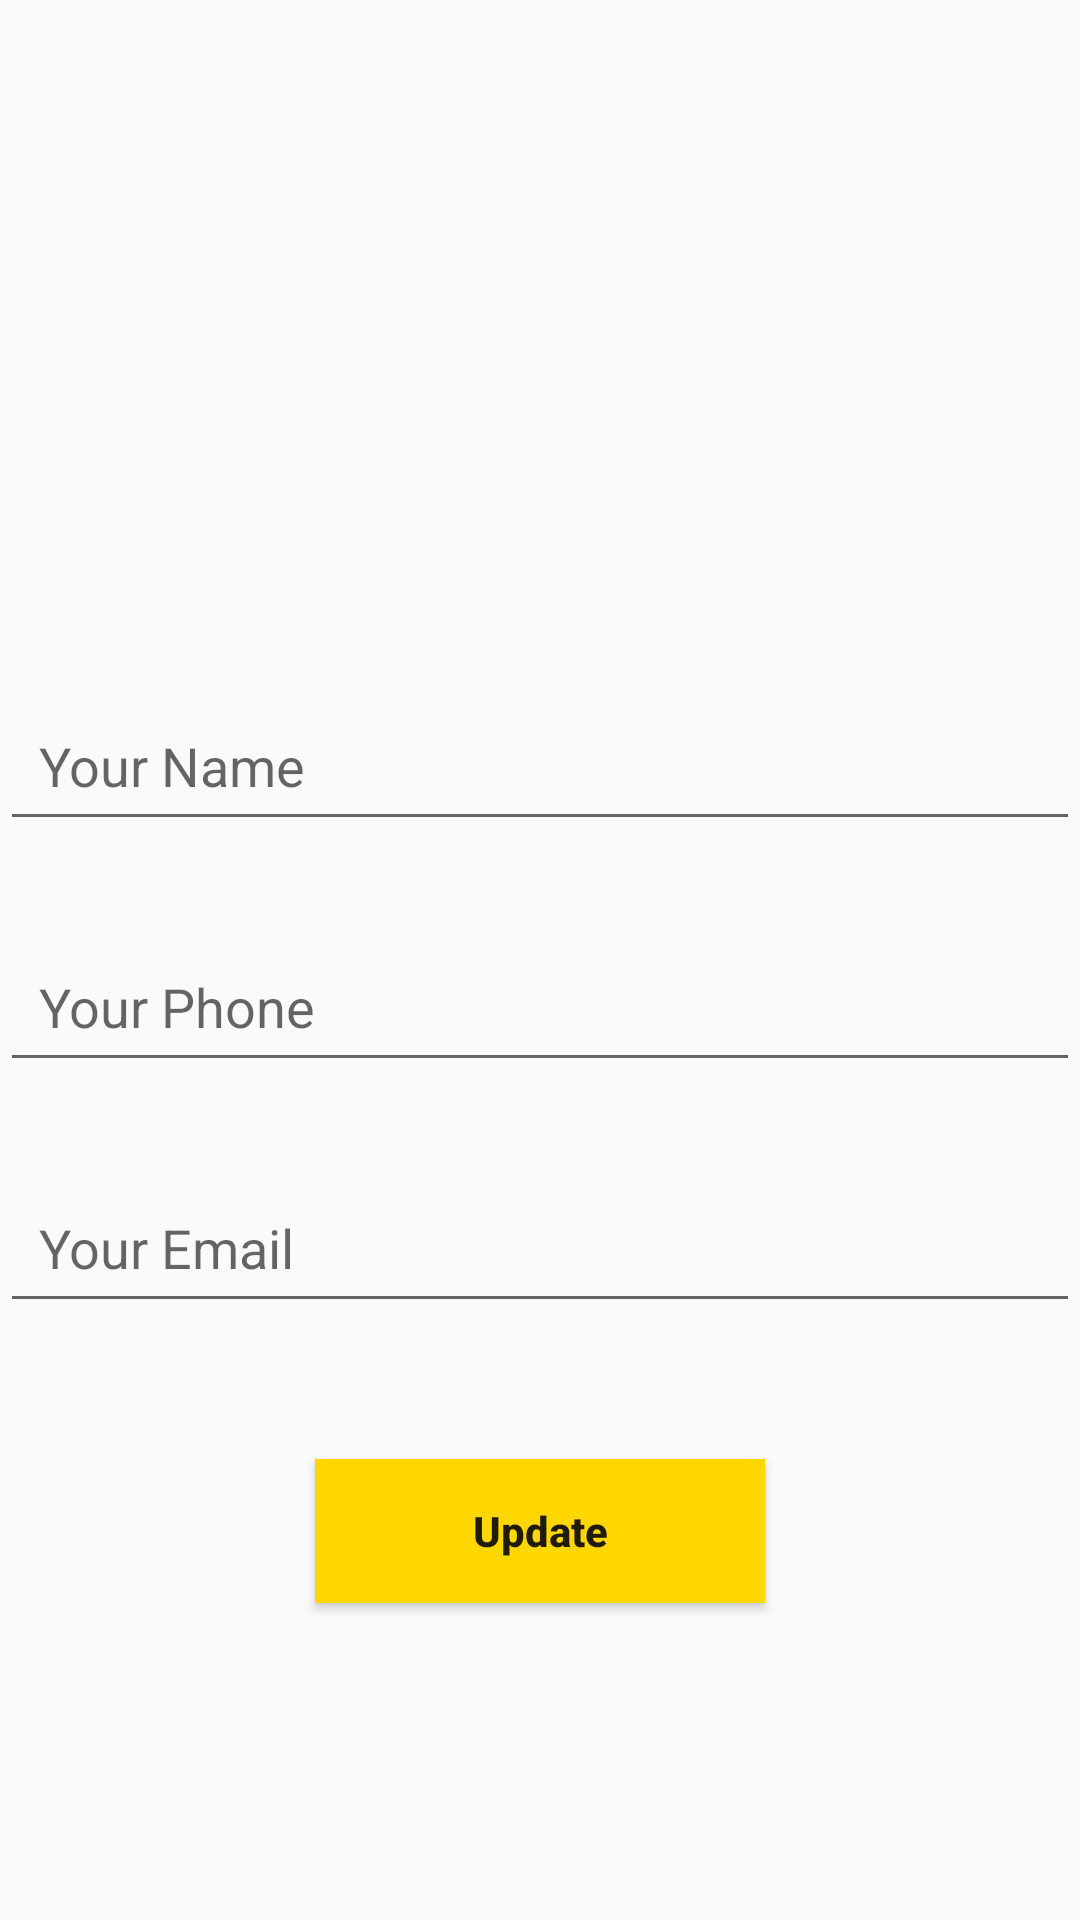

Android layout source for this screen:
<!-- AndroidManifest.xml: application theme Theme.Sabkasbfa -->
<!-- res/layout/fragment_profile.xml -->
<?xml version="1.0" encoding="utf-8"?>
<androidx.constraintlayout.widget.ConstraintLayout xmlns:android="http://schemas.android.com/apk/res/android"
    xmlns:app="http://schemas.android.com/apk/res-auto"
    xmlns:tools="http://schemas.android.com/tools"
    android:layout_width="match_parent"
    android:layout_height="match_parent"
    tools:context=".ui.profile.ProfileFragment">

    <ImageView
        android:id="@+id/img_id"
        android:layout_width="match_parent"
        android:layout_height="200dp"
        android:layout_marginTop="10dp"
        android:src="@drawable/user_profile_icon_free_vector"
        tools:ignore="MissingConstraints" />

    <EditText
        android:id="@+id/profile_name"
        android:layout_width="0dp"
        android:layout_height="wrap_content"
        android:hint="Your Name"
        android:padding="13dp"
        android:layout_marginTop="30dp"
        app:layout_constraintEnd_toEndOf="parent"
        app:layout_constraintStart_toStartOf="parent"
        app:layout_constraintTop_toBottomOf="@+id/img_id" />

    <EditText
        android:id="@+id/profile_phone"
        android:layout_width="0dp"
        android:layout_height="wrap_content"
        android:hint="Your Phone"
        android:padding="13dp"
        android:layout_marginTop="30dp"
        app:layout_constraintEnd_toEndOf="parent"
        app:layout_constraintHorizontal_bias="0.0"
        app:layout_constraintStart_toStartOf="parent"
        app:layout_constraintTop_toBottomOf="@+id/profile_name" />

    <EditText
        android:id="@+id/profile_email"
        android:layout_width="0dp"
        android:layout_height="wrap_content"
        android:layout_marginTop="30dp"
        android:hint="Your Email"
        android:padding="13dp"
        app:layout_constraintEnd_toEndOf="parent"
        app:layout_constraintHorizontal_bias="0.0"
        app:layout_constraintStart_toStartOf="parent"
        app:layout_constraintTop_toBottomOf="@+id/profile_phone" />

    <Button
        android:id="@+id/button_profile"
        android:layout_width="150dp"
        android:layout_height="wrap_content"
        android:padding="14dp"
        android:text="Update"
        android:textAllCaps="false"
        android:textStyle="bold"
        android:background="#FFD700"
        app:layout_constraintBottom_toBottomOf="parent"
        app:layout_constraintEnd_toEndOf="parent"
        app:layout_constraintStart_toStartOf="parent"
        app:layout_constraintTop_toBottomOf="@+id/profile_email"
        app:layout_constraintVertical_bias="0.3"/>


</androidx.constraintlayout.widget.ConstraintLayout>
<!-- resources referenced by this layout -->
<resources>
  <style name="Theme.Sabkasbfa" parent="Base.Theme.Sabkasbfa" />
  <style name="Base.Theme.Sabkasbfa" parent="Theme.AppCompat.Light.NoActionBar">
          
          
      </style>
</resources>
